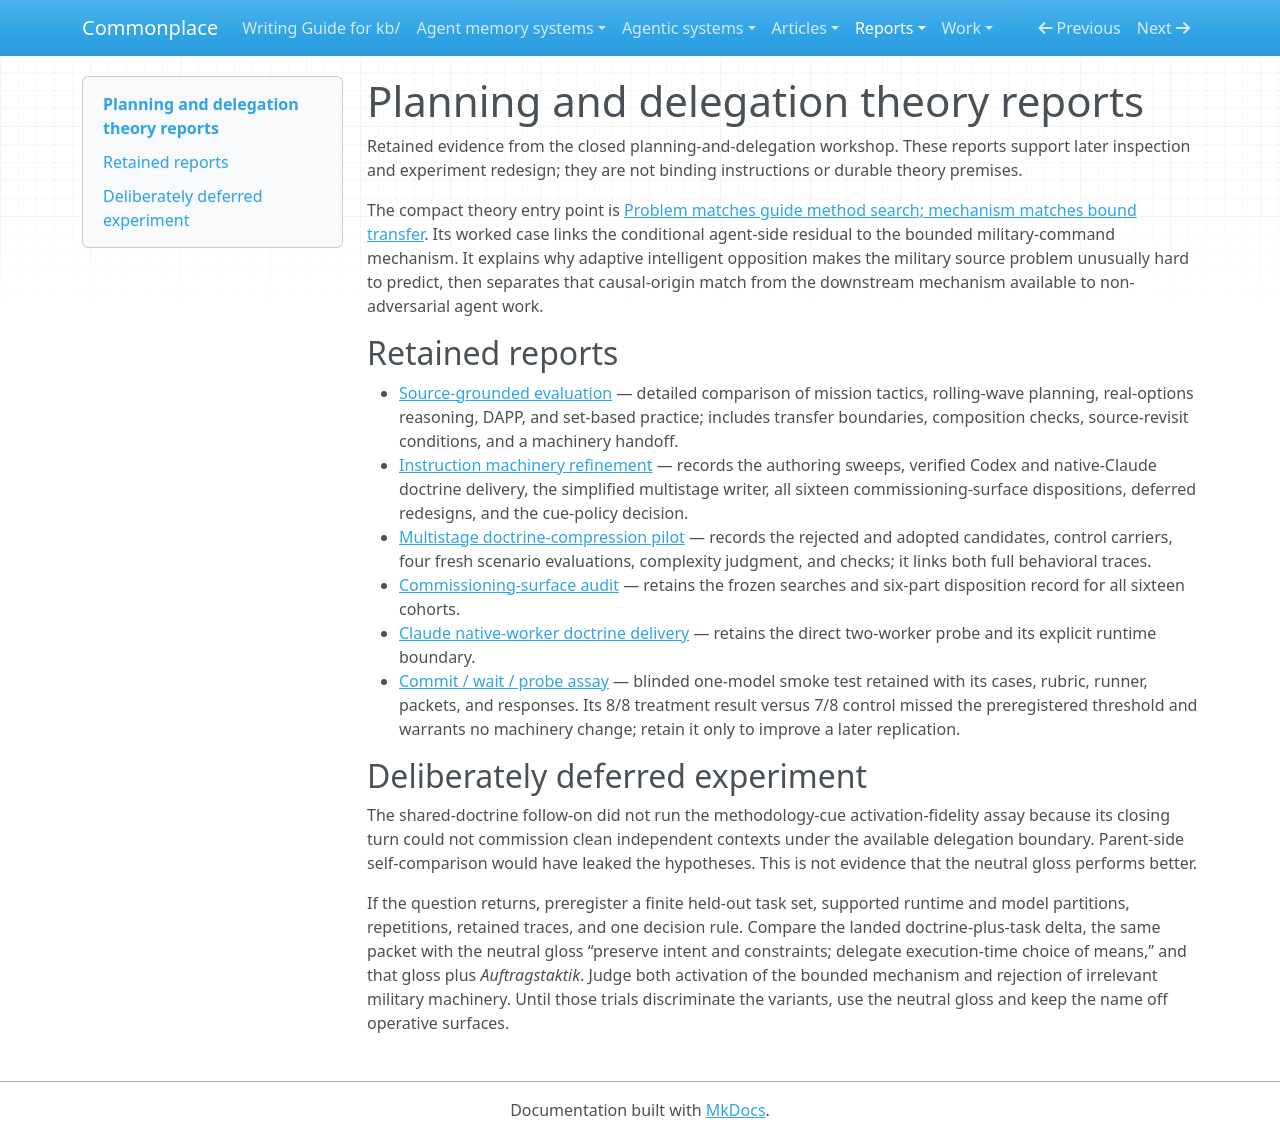

repository: zby/commonplace · page: reports/retained/planning-delegation-theory/index.html · generator: mkdocs

# Planning and delegation theory reports

Retained evidence from the closed planning-and-delegation workshop. These
reports support later inspection and experiment redesign; they are not binding
instructions or durable theory premises.

The compact theory entry point is
[Problem matches guide method search; mechanism matches bound transfer](../../../theory/problem-matches-guide-method-search-mechanism-matches-bound-transfer.md).
Its worked case links the conditional agent-side residual to the bounded
military-command mechanism. It explains why adaptive intelligent opposition
makes the military source problem unusually hard to predict, then separates
that causal-origin match from the downstream mechanism available to
non-adversarial agent work.

## Retained reports

- [Source-grounded evaluation](./source-grounded-evaluation.md) — detailed
  comparison of mission tactics, rolling-wave planning, real-options
  reasoning, DAPP, and set-based practice; includes transfer boundaries,
  composition checks, source-revisit conditions, and a machinery handoff.
- [Instruction machinery refinement](./instruction-machinery-refinement.md) —
  records the authoring sweeps, verified Codex and native-Claude doctrine
  delivery, the simplified multistage writer, all sixteen commissioning-surface
  dispositions, deferred redesigns, and the cue-policy decision.
- [Multistage doctrine-compression pilot](./shared-doctrine-operationalization/multistage-pilot.md)
  — records the rejected and adopted candidates, control carriers, four fresh
  scenario evaluations, complexity judgment, and checks; it links both full
  behavioral traces.
- [Commissioning-surface audit](./shared-doctrine-operationalization/commissioning-surface-audit.md)
  — retains the frozen searches and six-part disposition record for all
  sixteen cohorts.
- [Claude native-worker doctrine delivery](./shared-doctrine-operationalization/claude-native-worker-doctrine-delivery.md)
  — retains the direct two-worker probe and its explicit runtime boundary.
- [Commit / wait / probe assay](./commit-wait-probe-assay/report.md) — blinded
  one-model smoke test retained with its cases, rubric, runner, packets, and
  responses. Its 8/8 treatment result versus 7/8 control missed the
  preregistered threshold and warrants no machinery change; retain it only to
  improve a later replication.

## Deliberately deferred experiment

The shared-doctrine follow-on did not run the methodology-cue
activation-fidelity assay because its closing turn could not commission clean
independent contexts under the available delegation boundary. Parent-side
self-comparison would have leaked the hypotheses. This is not evidence that
the neutral gloss performs better.

If the question returns, preregister a finite held-out task set, supported
runtime and model partitions, repetitions, retained traces, and one decision
rule. Compare the landed doctrine-plus-task delta, the same packet with the
neutral gloss “preserve intent and constraints; delegate execution-time choice
of means,” and that gloss plus *Auftragstaktik*. Judge both activation of the
bounded mechanism and rejection of irrelevant military machinery. Until those
trials discriminate the variants, use the neutral gloss and keep the name off
operative surfaces.
